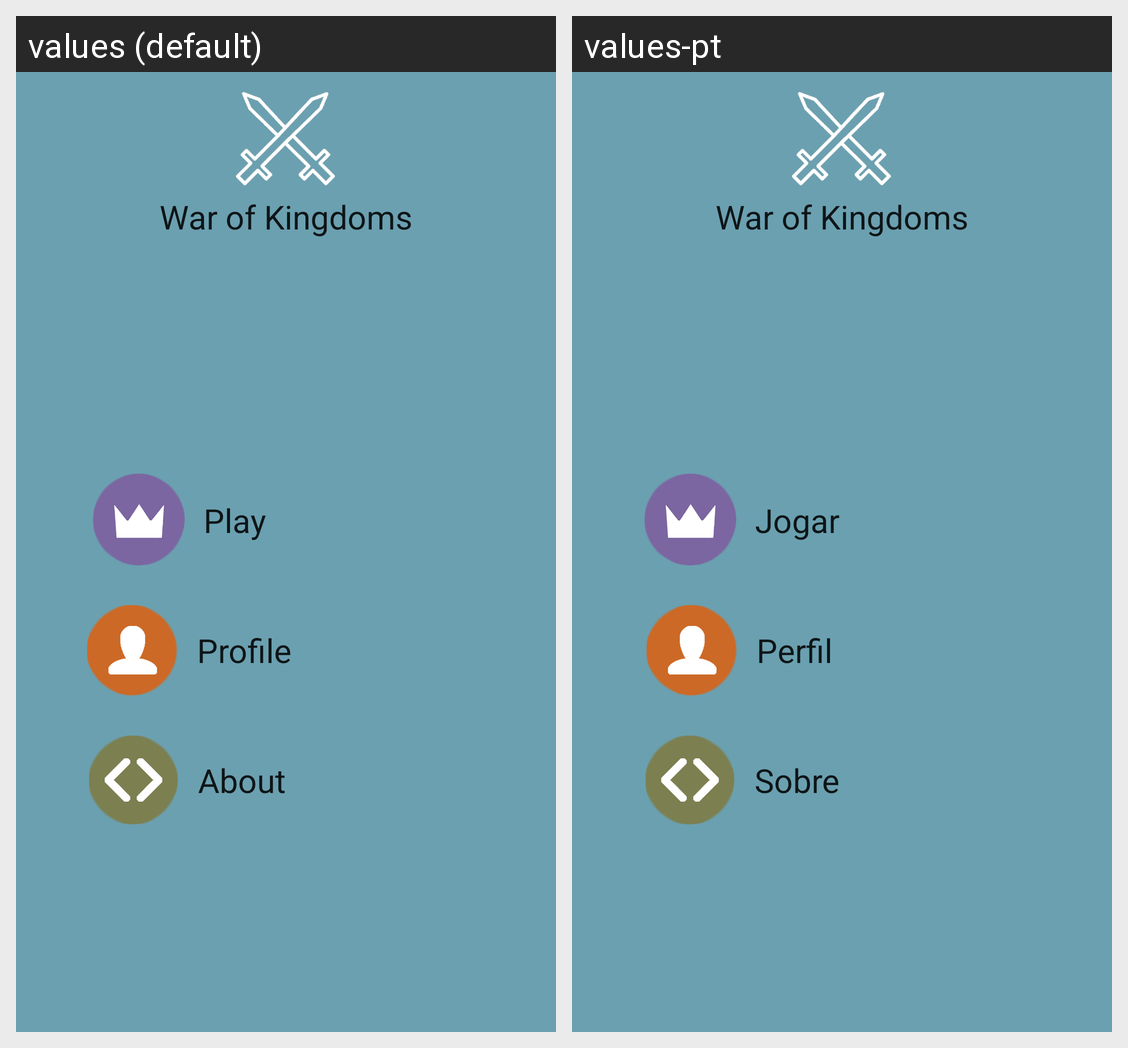

The Android screen above is rendered under two locales of the same app. Produce the string resources it draws, with the default and per-locale values.
Android screen res/layout/main_screen.xml rendered under 2 locales, left to right: values (default), values-pt. Device: Nexus 5 (rendered at 1080×1920; each locale shown at half size, 540×960, under a caption strip naming it); theme Theme.MaterialComponents.DayNight.NoActionBar.
Strings drawn on this screen, with the default value and each locale's value (text and hints the layout hard-codes, and strings that could not be matched under every locale, appear in the picture but are not listed):

app_name
  values: War of Kingdoms
  values-pt: War of Kingdoms

play_label
  values: Play
  values-pt: Jogar

profile_label
  values: Profile
  values-pt: Perfil

about_label
  values: About
  values-pt: Sobre
